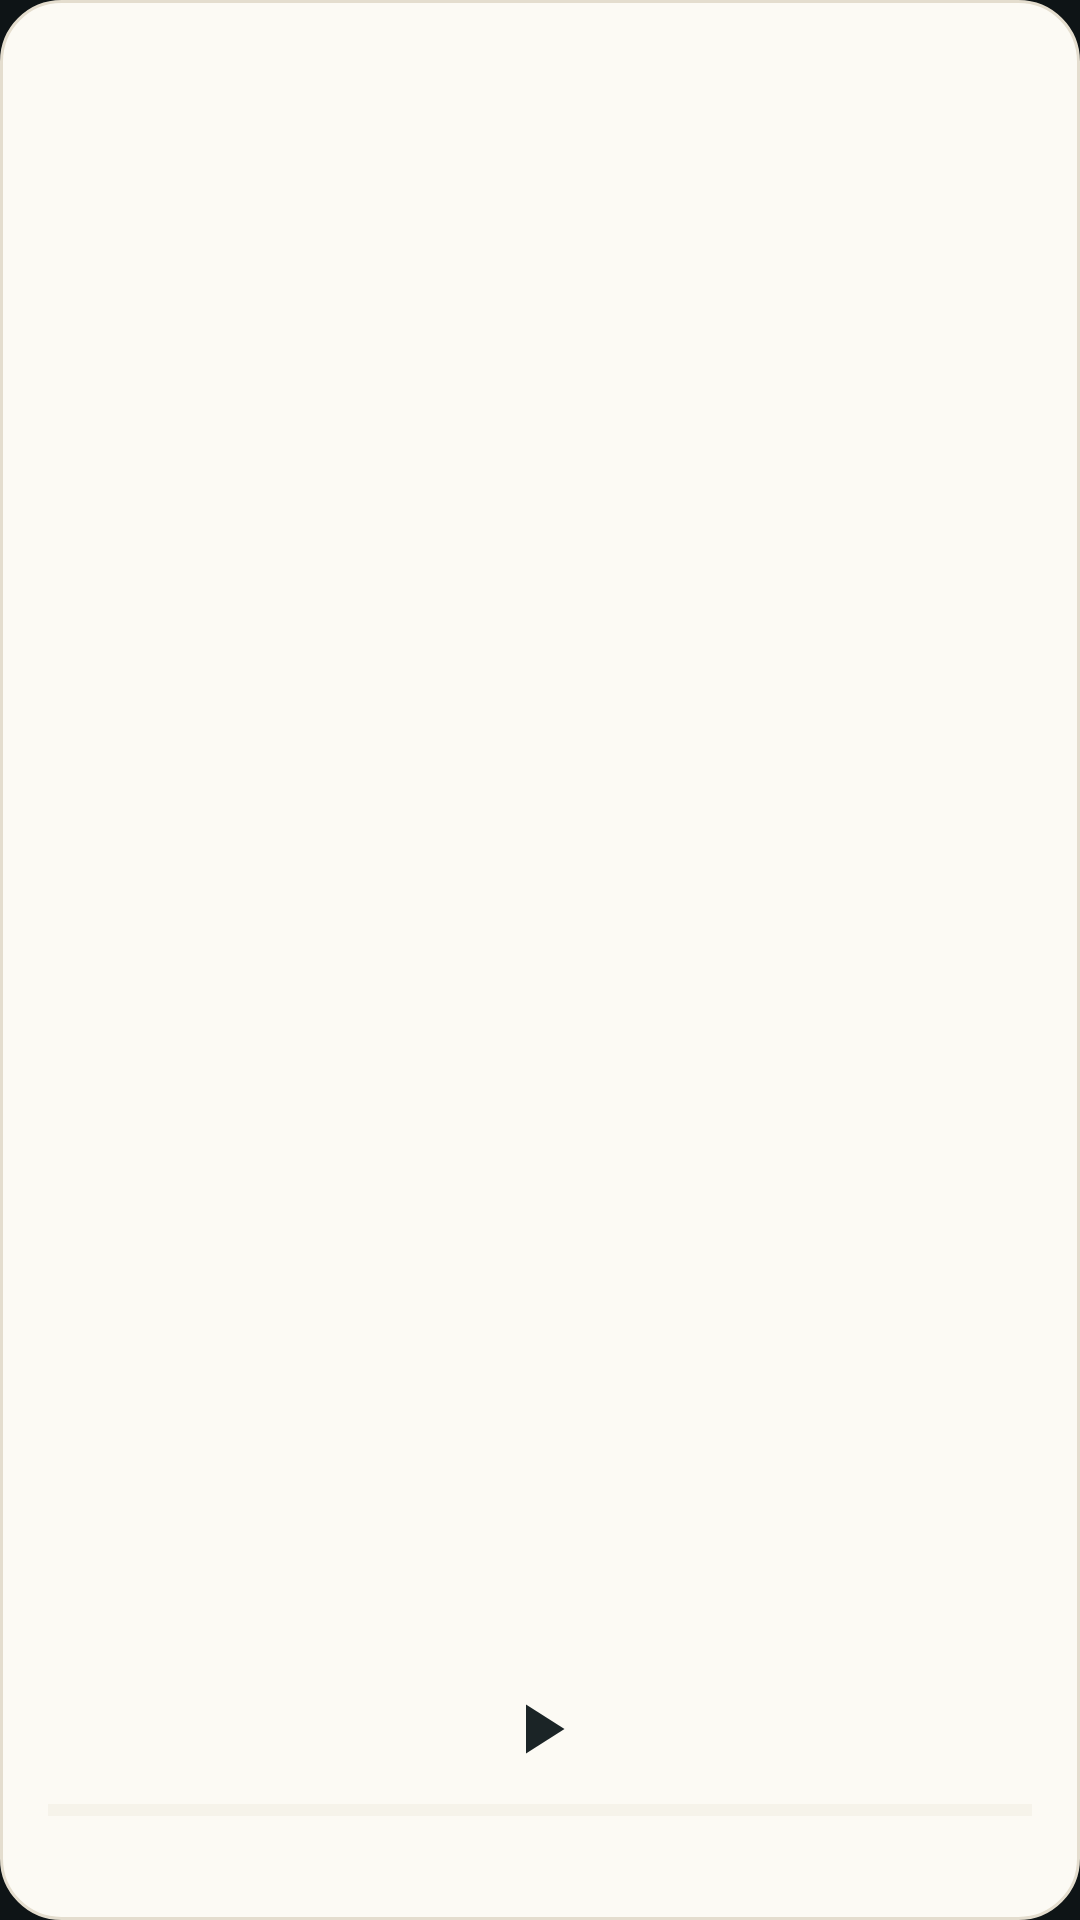

Write the Android layout XML for this screen, with the resource values it uses.
<!-- AndroidManifest.xml: application theme Theme.Reverb -->
<!-- res/layout/widget_large.xml -->
<?xml version="1.0" encoding="utf-8"?>
<LinearLayout xmlns:android="http://schemas.android.com/apk/res/android"
    xmlns:tools="http://schemas.android.com/tools"
    android:id="@+id/widget_root"
    android:layout_width="match_parent"
    android:layout_height="match_parent"
    android:background="@drawable/widget_bg"
    android:orientation="vertical"
    android:padding="16dp">

    <ImageView
        android:id="@+id/widget_art"
        android:layout_width="match_parent"
        android:layout_height="0dp"
        android:layout_weight="1"
        android:contentDescription="@null"
        android:scaleType="centerCrop"
        tools:src="@mipmap/ic_launcher" />

    <TextView
        android:id="@+id/widget_title"
        android:layout_width="match_parent"
        android:layout_height="wrap_content"
        android:layout_marginTop="12dp"
        android:ellipsize="end"
        android:maxLines="2"
        android:textColor="@color/widget_text"
        android:textSize="16sp"
        android:textStyle="bold"
        tools:text="为什么我们总在深夜想起小时候的夏天" />

    <TextView
        android:id="@+id/widget_podcast"
        android:layout_width="match_parent"
        android:layout_height="wrap_content"
        android:layout_marginTop="3dp"
        android:ellipsize="end"
        android:maxLines="1"
        android:textColor="@color/widget_text_secondary"
        android:textSize="12sp"
        tools:text="声动早咖啡" />

    
    <LinearLayout
        android:layout_width="match_parent"
        android:layout_height="wrap_content"
        android:layout_marginTop="4dp"
        android:gravity="center_horizontal|center_vertical"
        android:orientation="horizontal">

        <ImageButton
            android:id="@+id/widget_prev"
            android:layout_width="42dp"
            android:layout_height="38dp"
            android:background="@android:color/transparent"
            android:contentDescription="@string/a11y_prev"
            android:padding="5dp"
            android:scaleType="fitCenter"
            android:src="@drawable/widget_ic_prev"
            android:tint="@color/widget_text" />

        <ImageButton
            android:id="@+id/widget_toggle"
            android:layout_width="42dp"
            android:layout_height="38dp"
            android:layout_marginStart="12dp"
            android:background="@android:color/transparent"
            android:contentDescription="@string/a11y_play"
            android:padding="5dp"
            android:scaleType="fitCenter"
            android:src="@drawable/widget_ic_play"
            android:tint="@color/widget_text" />

        <ImageButton
            android:id="@+id/widget_next"
            android:layout_width="42dp"
            android:layout_height="38dp"
            android:layout_marginStart="12dp"
            android:background="@android:color/transparent"
            android:contentDescription="@string/a11y_next"
            android:padding="5dp"
            android:scaleType="fitCenter"
            android:src="@drawable/widget_ic_next"
            android:tint="@color/widget_text" />
    </LinearLayout>

    <ProgressBar
        android:id="@+id/widget_progress"
        style="?android:attr/progressBarStyleHorizontal"
        android:layout_width="match_parent"
        android:layout_height="4dp"
        android:layout_marginTop="6dp"
        android:max="1000"
        android:progress="0"
        android:progressBackgroundTint="@color/widget_track"
        android:progressTint="@color/widget_accent" />

    <TextView
        android:id="@+id/widget_time"
        android:layout_width="match_parent"
        android:layout_height="wrap_content"
        android:layout_marginTop="4dp"
        android:ellipsize="end"
        android:maxLines="1"
        android:textColor="@color/widget_text_secondary"
        android:textSize="11sp"
        tools:text="12:34 / 52:10" />
</LinearLayout>
<!-- resources referenced by this layout -->
<resources>
  <color name="widget_accent">#3F8A7C</color>
  <color name="widget_text">#1B2426</color>
  <color name="widget_text_secondary">#66716F</color>
  <color name="widget_track">#E7E0D1</color>
  <!-- drawable widget_bg (drawable) -->
  <?xml version="1.0" encoding="utf-8"?>
  <shape xmlns:android="http://schemas.android.com/apk/res/android"
      android:shape="rectangle">
      <corners android:radius="20dp" />
      <solid android:color="@color/widget_bg" />
      <stroke
          android:width="1dp"
          android:color="@color/widget_border" />
  </shape>
  <!-- drawable widget_ic_play (drawable) -->
  <?xml version="1.0" encoding="utf-8"?>
  <vector xmlns:android="http://schemas.android.com/apk/res/android"
      android:width="24dp"
      android:height="24dp"
      android:viewportWidth="24"
      android:viewportHeight="24">
      <path
          android:fillColor="#FFFFFFFF"
          android:pathData="M8,5v14l11,-7z" />
  </vector>
  <!-- mipmap ic_launcher (mipmap-anydpi-v26) -->
  <?xml version="1.0" encoding="utf-8"?>
  <adaptive-icon xmlns:android="http://schemas.android.com/apk/res/android">
      <background android:drawable="@drawable/ic_launcher_background" />
      <foreground android:drawable="@drawable/ic_launcher_foreground" />
  </adaptive-icon>
  <string name="a11y_next">下一集</string>
  <string name="a11y_play">播放</string>
  <string name="a11y_prev">上一集</string>
  <style name="Theme.Reverb" parent="android:Theme.Material.NoActionBar">
          <item name="android:windowBackground">@color/reverb_ink_bg</item>
          <item name="android:statusBarColor">@android:color/transparent</item>
          <item name="android:navigationBarColor">@android:color/transparent</item>
          <item name="android:windowLightStatusBar">false</item>
      </style>
  <color name="widget_bg">#FCFAF4</color>
  <color name="widget_border">#E4DDCE</color>
  <!-- drawable ic_launcher_foreground (drawable) -->
  <?xml version="1.0" encoding="utf-8"?>
  <vector xmlns:android="http://schemas.android.com/apk/res/android"
      android:width="108dp"
      android:height="108dp"
      android:viewportWidth="108"
      android:viewportHeight="108">
  
      
      <path
          android:fillColor="#E9C879"
          android:pathData="M36.5,39.9 h35 a1.8,1.8 0 0 1 1.8,1.8 v4.8 a1.8,1.8 0 0 1 -1.8,1.8 h-35 a1.8,1.8 0 0 1 -1.8,-1.8 v-4.8 a1.8,1.8 0 0 1 1.8,-1.8 z" />
      
      <path
          android:fillColor="#D8B45E"
          android:pathData="M38.2,48.3 h4.9 v5.3 h-4.9 z M65.3,48.3 h4.9 v5.3 h-4.9 z" />
  
      
      <path
          android:strokeColor="#8FE0CE"
          android:strokeWidth="3.2"
          android:strokeLineCap="round"
          android:strokeAlpha="1.0"
          android:fillColor="#00000000"
          android:pathData="M43.2,65.3 A10.8,10.8 0 0 1 64.8,65.3" />
      <path
          android:strokeColor="#6FCBB8"
          android:strokeWidth="3.2"
          android:strokeLineCap="round"
          android:strokeAlpha="0.72"
          android:fillColor="#00000000"
          android:pathData="M36.6,65.3 A17.4,17.4 0 0 1 71.4,65.3" />
      <path
          android:strokeColor="#57B6A4"
          android:strokeWidth="3.2"
          android:strokeLineCap="round"
          android:strokeAlpha="0.46"
          android:fillColor="#00000000"
          android:pathData="M30,65.3 A24,24 0 0 1 78,65.3" />
  
      
      <path
          android:fillColor="#F4E7C4"
          android:pathData="M54,65.3 m-2.9,0 a2.9,2.9 0 1 0 5.8,0 a2.9,2.9 0 1 0 -5.8,0" />
  </vector>
  <color name="reverb_ink_bg">#0E1416</color>
</resources>
